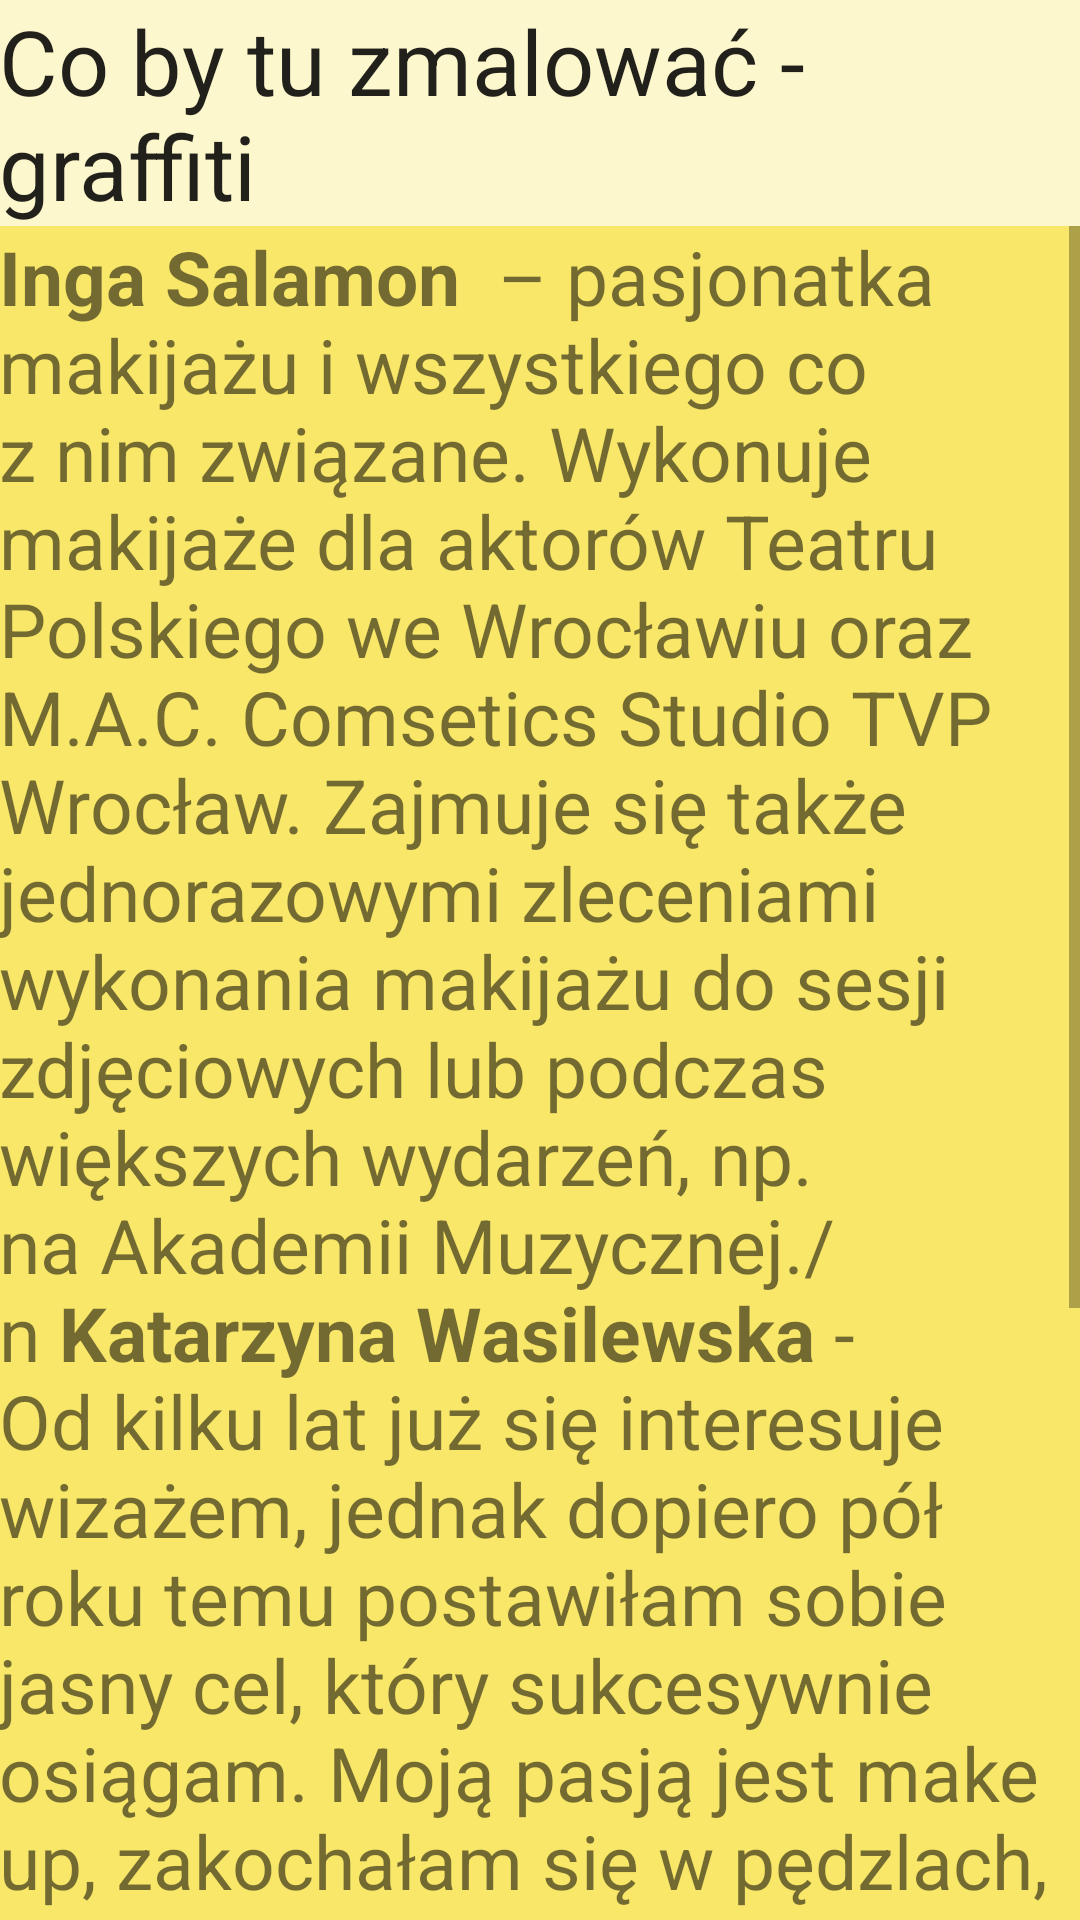

This screen was rendered from an Android layout file. Write that file and the resources it references.
<!-- AndroidManifest.xml: application theme AppTheme.NoActionBar -->
<!-- res/layout/content_makijaz.xml -->
<?xml version="1.0" encoding="utf-8"?>
<LinearLayout xmlns:android="http://schemas.android.com/apk/res/android"
    xmlns:tools="http://schemas.android.com/tools"
    xmlns:app="http://schemas.android.com/apk/res-auto" android:layout_width="match_parent"
    android:layout_height="match_parent" android:paddingLeft="@dimen/activity_horizontal_margin"
    android:paddingRight="@dimen/activity_horizontal_margin"
    android:paddingTop="@dimen/activity_vertical_margin"
    android:paddingBottom="@dimen/activity_vertical_margin"
    app:layout_behavior="@string/appbar_scrolling_view_behavior"
    tools:showIn="@layout/activity_makijaz" tools:context="com.example.joanna.kosciol.Makijaz"
    android:background="#FDF7CE"
    android:orientation="vertical">

    <TextView
        android:layout_width="wrap_content"
        android:layout_height="wrap_content"
        android:textAppearance="?android:attr/textAppearanceLarge"
        android:text="Co by tu zmalować - graffiti"
        android:id="@+id/textView14"
        android:layout_gravity="center_horizontal"
        android:textSize="30dp" />

    <ScrollView
        android:layout_width="match_parent"
        android:layout_height="match_parent"
        android:background="#F9E769">

        <TextView
            android:layout_width="wrap_content"
            android:layout_height="wrap_content"
            android:text="@string/makijaz"
            android:id="@+id/textView24"
            android:textSize="25dp" />
    </ScrollView>

</LinearLayout>
<!-- res/layout/activity_makijaz.xml (included above) -->
<?xml version="1.0" encoding="utf-8"?>
<android.support.design.widget.CoordinatorLayout
    xmlns:android="http://schemas.android.com/apk/res/android"
    xmlns:app="http://schemas.android.com/apk/res-auto"
    xmlns:tools="http://schemas.android.com/tools" android:layout_width="match_parent"
    android:layout_height="match_parent" android:fitsSystemWindows="true"
    tools:context="com.example.joanna.kosciol.Makijaz">

    <android.support.design.widget.AppBarLayout android:layout_height="wrap_content"
        android:layout_width="match_parent"
        android:theme="@style/AppTheme.NoActionBar.AppBarOverlay">

        <android.support.v7.widget.Toolbar android:id="@+id/toolbar"
            android:layout_width="match_parent" android:layout_height="?attr/actionBarSize"
            android:background="?attr/colorPrimary"
            app:popupTheme="@style/AppTheme.NoActionBar.PopupOverlay" />

    </android.support.design.widget.AppBarLayout>

    <include layout="@layout/content_makijaz" />


</android.support.design.widget.CoordinatorLayout>
<!-- resources referenced by this layout -->
<resources>
  <string name="makijaz"><b>Inga Salamon </b> – pasjonatka makijażu i wszystkiego co z nim związane. Wykonuje makijaże dla aktorów Teatru Polskiego we Wrocławiu oraz M.A.C. Comsetics Studio TVP Wrocław. Zajmuje się także jednorazowymi zleceniami wykonania makijażu do sesji zdjęciowych lub podczas większych wydarzeń, np. na Akademii Muzycznej./n<b>	Katarzyna Wasilewska</b> -   Od kilku lat już się interesuje wizażem, jednak dopiero pół roku temu postawiłam sobie jasny cel, który sukcesywnie osiągam. Moją pasją jest make up, zakochałam się w pędzlach, konturowaniu, cieniowaniu. Nie wyobrażam sobie dnia bez makijażu… Przejście samemu przez tę drogę nie jest takie łatwe, więc znalazłam osoby, które pokazały mi sens tego wszystkiego: Maja Adamiak, Robert Bielski, Magdalena Pieczonka wraz z Natalią Siwiec. Razem zmalujemy coś fajnego, ja już zacieram pędzle!  </string>
  <style name="AppTheme.NoActionBar.AppBarOverlay" parent="ThemeOverlay.AppCompat.Dark.ActionBar" />
  <style name="AppTheme.NoActionBar.PopupOverlay" parent="ThemeOverlay.AppCompat.Light" />
  <style name="AppTheme.NoActionBar">
          <item name="windowActionBar">false</item>
          <item name="windowNoTitle">true</item>
      </style>
</resources>
